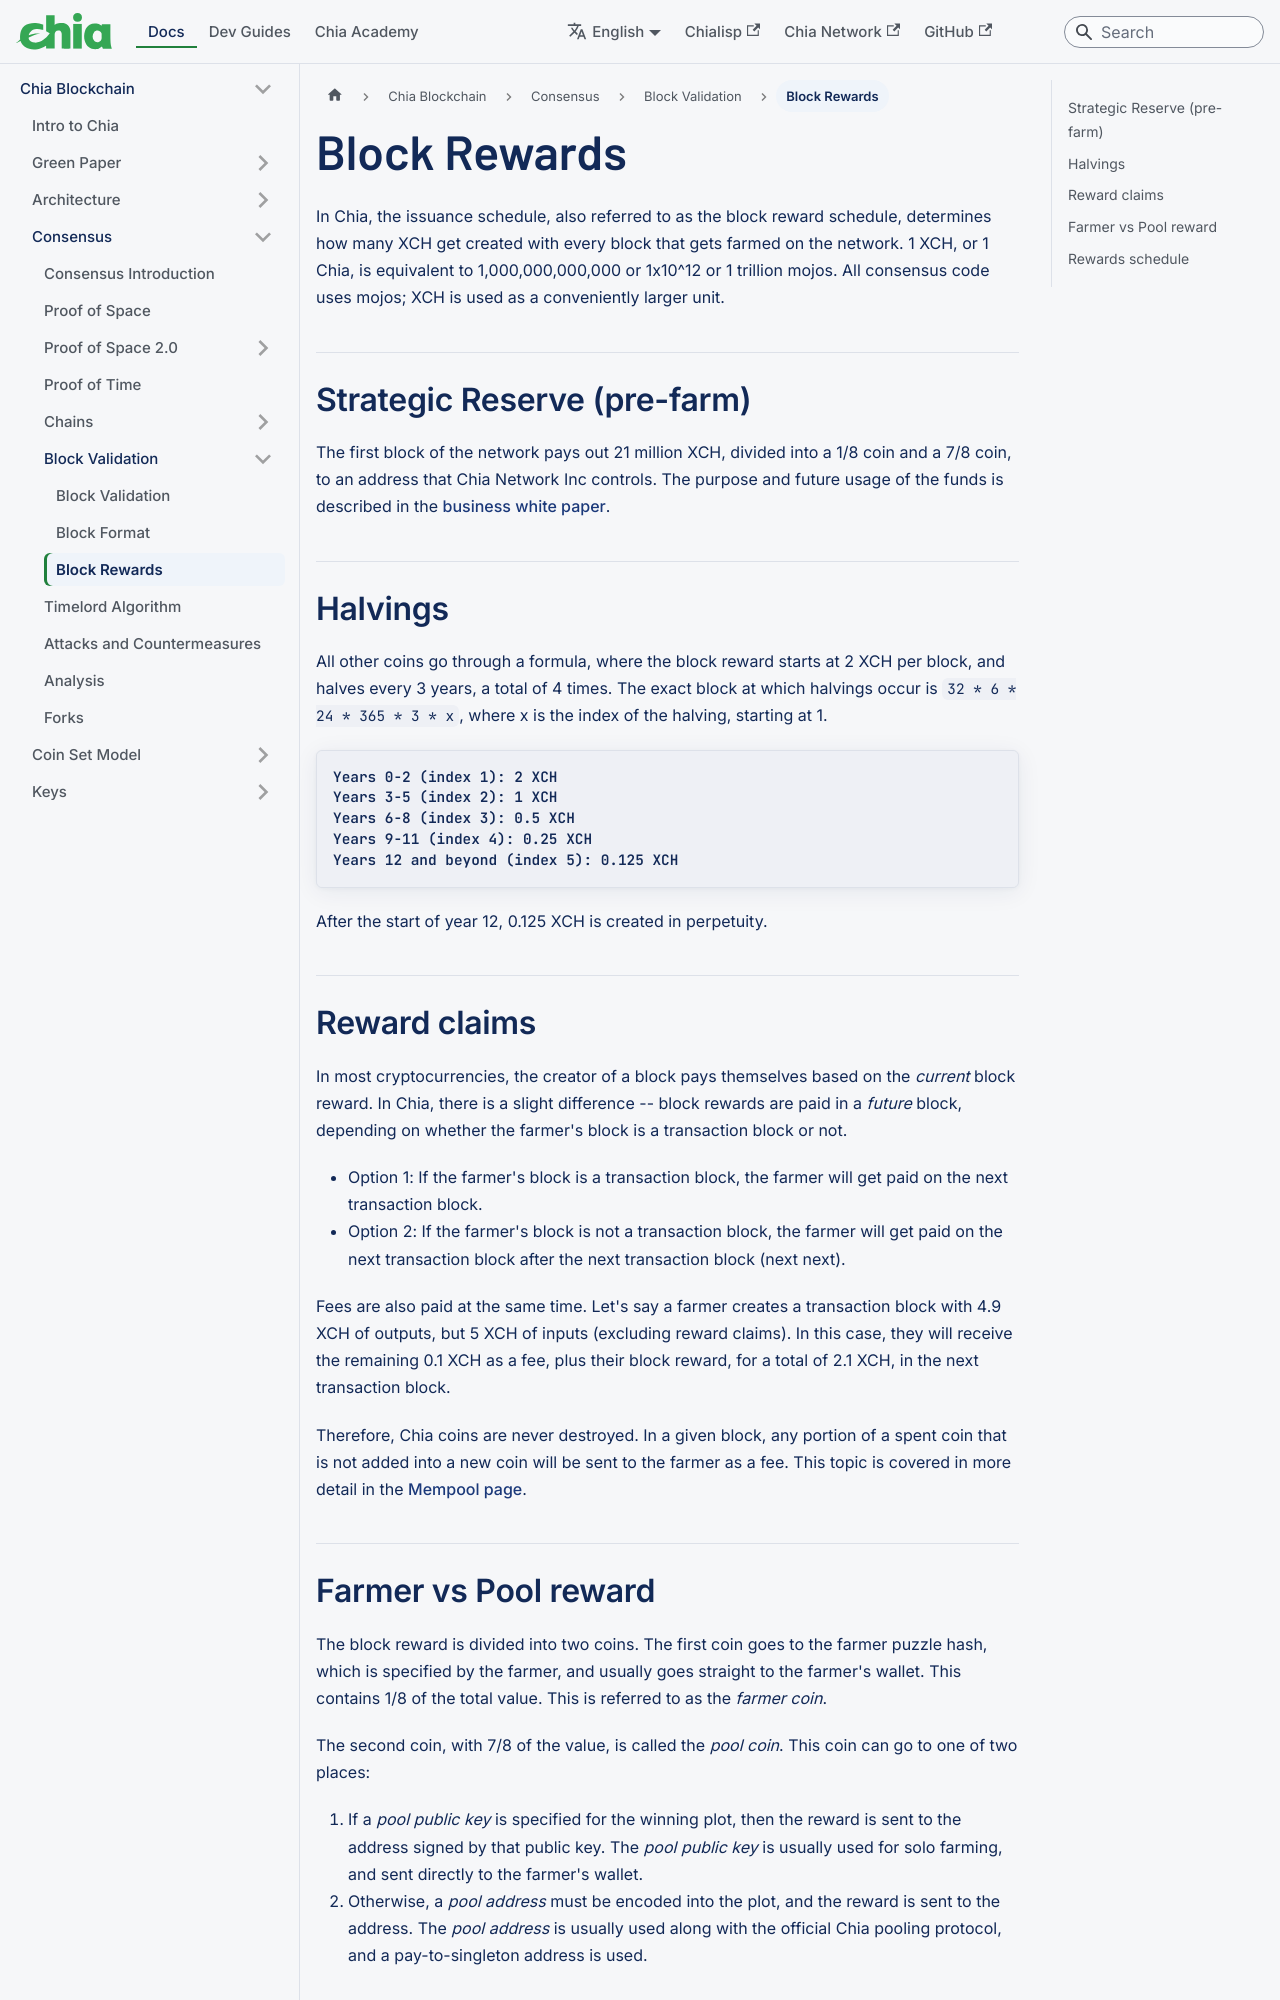

repository: Chia-Network/chia-docs · page: chia-blockchain/consensus/block-validation/block-rewards/index.html · generator: docusaurus

---
title: Block Rewards
slug: /chia-blockchain/consensus/block-validation/block-rewards
---

In Chia, the issuance schedule, also referred to as the block reward schedule, determines how many XCH get created with every block that gets farmed on the network.
1 XCH, or 1 Chia, is equivalent to 1,000,000,000,000 or 1x10^12 or 1 trillion mojos.
All consensus code uses mojos; XCH is used as a conveniently larger unit.

## Strategic Reserve (pre-farm)

The first block of the network pays out 21 million XCH, divided into a 1/8 coin and a 7/8 coin, to an address that Chia Network Inc controls. The purpose and future usage of the funds is described in the [business white paper](https://www.chia.net/white-paper/).

## Halvings

All other coins go through a formula, where the block reward starts at 2 XCH per block, and halves every 3 years, a total of 4 times. The exact block at which halvings occur is `32 * 6 * 24 * 365 * 3 * x`, where x is the index of the halving, starting at 1.

```
Years 0-2 (index 1): 2 XCH
Years 3-5 (index 2): 1 XCH
Years 6-8 (index 3): 0.5 XCH
Years 9-11 (index 4): 0.25 XCH
Years 12 and beyond (index 5): 0.125 XCH
```

After the start of year 12, 0.125 XCH is created in perpetuity.

## Reward claims

In most cryptocurrencies, the creator of a block pays themselves based on the _current_ block reward. In Chia, there is a slight difference -- block rewards are paid in a _future_ block, depending on whether the farmer's block is a transaction block or not.

- Option 1: If the farmer's block is a transaction block, the farmer will get paid on the next transaction block.
- Option 2: If the farmer's block is not a transaction block, the farmer will get paid on the next transaction block after the next transaction block (next next).

Fees are also paid at the same time. Let's say a farmer creates a transaction block with 4.9 XCH of outputs, but 5 XCH of inputs (excluding reward claims). In this case, they will receive the remaining 0.1 XCH as a fee, plus their block reward, for a total of 2.1 XCH, in the next transaction block.

Therefore, Chia coins are never destroyed. In a given block, any portion of a spent coin that is not added into a new coin will be sent to the farmer as a fee. This topic is covered in more detail in the [Mempool page](/chia-blockchain/architecture/mempool/).
